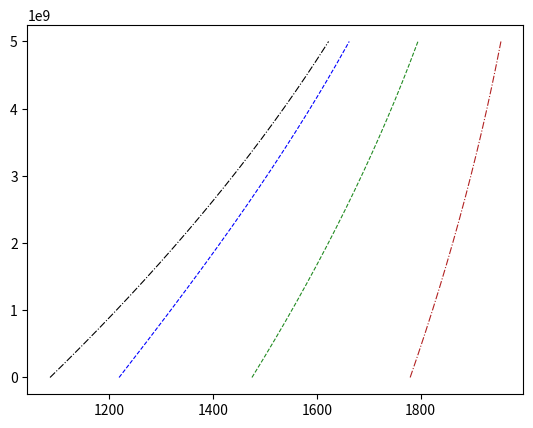
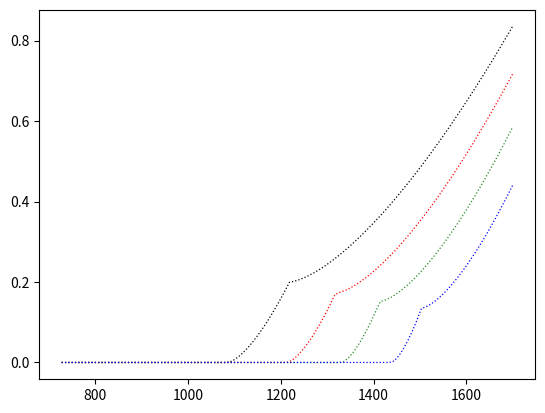

Python code for these plots, in order: (Note: this script raises an exception after producing the figures.)
import numpy as np 
import matplotlib.pyplot as plt 



class lithologies():
    def __init__(self,Cp=1187,S=407,fr = 0.15,alpha = 3e-5,Ts = None,Tcpx=None,TLl=None,TL = None,MCpx = None,dTs = None, dTL = None, dTLl = None):
        self.Cp    = Cp
        self.alpha  = alpha 
        self.alpha_l = 6.8e-5
        self.rho   = 3300 
        self.liq   = 2900 
        self.S     = S 
        self.Ts    = Ts 
        self.dTs   = dTs
        self.TL    = TL
        self.dTL   = dTL  
        self.Tcpx  = Tcpx
        self.TLL   = TLl
        self.dTLL  = dTLl
        self.Mcpx   = MCpx
        self.beta = 1.50 
        self.r0    = 0.5
        self.r1    = 0.08/1e9
        self.fr    = fr
    
        
def dry_differentiation(L,a,b,Tp):
    
    dx = b * (L.alpha/L.Cp/L.rho) * np.exp((L.alpha/L.Cp/L.rho) * a)
    
    return dx         
 
def dry_adiabatic(L,a,b,Tp):
    
    T = Tp * np.exp((L.alpha/L.Cp/L.rho) * a)
    
    return T     

def dFdP_derivative(L,P,T,dP,F):
    
    dTdFP = dTdF_derivativeP(L,P,T,dP,F)
    dTdPF = dTdP_derivativeF(L,P,T,dP,F)
    
    a = -(L.Cp/T)*dTdPF
    alpha_l = (6.8e-5/L.liq)
    alpha_s = (L.alpha/L.rho)
    b = (L.S + (L.Cp/T) * dTdFP)
    
    dFdP = (a + F * alpha_l + (1 - F) * alpha_l)/(b) 
        
    return dFdP 

def dTdF_derivativeP(L,P,T,dP,F):
    
    if F > L.Mcpx(L.fr,P):

        
        
        a  = L.TL(P)-L.Tcpx(P) 
        F0 = L.Mcpx(P)
        n = (1-L.beta)/L.beta
        x = L.beta**(-1) * (a/(1-F0)) * ((F-F0)/(1-F0))**(n)  
        
    else: 
        a = L.TLL(P)-L.Ts(P)
        n = (1-L.beta)/L.beta
        x = (1/L.beta) * a * F ** n 
    
    
    return x 

def dTdP_derivativeF(L,P,T,dP,F):
        # Hell disgusting shit: 
        # ---- 
        # Equation:  
        # F     = F0 + (1-F0)*(T-Tc)/(Td-Tc))**(beta)
        # T     = ((F - F0)/(1-F0))**(1/beta) * (Td-Tc) + Tc 
        # dT/dP = ((F-F0(P))/(1-F0(P)))**(1/beta) * (Td(P)-Tc(P)) + Tc(P)
        # dT/dP = (A)**(1/b) * (B-C) +C 
        # dT/dP = [A'(A)**(1/b-1) * (B-C) + (B'-C')*A**(1/b) + C'  ]
        # C     = F0(P)**(1/b) * (Tb(P)-Ts(P)) + Ts(P)
        # C     = D**(1/b) * (E-F) + F 
        # C     = D'*D**(1/b-1)*(E-F) + D**(1/b)*(E'-F') + F' 
        # ---- 
        # -> This is Hell 
        
        
    a0 = L.Ts(P)
    b0 = L.TLL(P)
    c0 = L.Tcpx(L.fr,P)
    d0 = L.TL(P)
    
    
    a1 = L.dTs(P)  # dTdP solidus
    b1 = L.dTLL(P) # dTdP lheo 
    c1 = None      # dTdP T_cpx_out -> Hell     T = mcpx**(1/1.5) * (Tl-Ts) + Ts

    d1 = L.dTL(P)  # dTdP Tliquidus             
        
        
    if F > L.Mcpx(L.fr,P):

        
        
        """
            T    = ((F-F0)/(1-F0))**(1/beta) * (Tl-Tcpx) + Tcpx
            A(P) =  ((F-F0)/(1-F0))**(1/beta)
            
            T    = (A(P))*(g(P)-h(p)) + h(p)
            dTdP = (A'(P))*(g(P)-h(P)) + A(P)*(g'(P)-h'(P)) + h'(P)
            A'(P) = 1/beta *((1-F0)*(-dF0) - (-dF0)*(F-F0))/(1-F0)**2 * ((F-F0)/(1-F0))**(1/beta-1)
        
        
        
        """
        F0  = L.fr/(L.r0+L.r1 * P)
        dF0 = - ((L.fr*L.r1)/(L.r0+L.r1 * P)**2) 
        FF  = ((F-F0)/(1-F0))
        dFF = ((F-1)*dF0)/(F0-1)**2
        dfobeta = -(L.r1*(F0)**(1/L.beta))/(L.beta*(L.r1 * P + L.r0))
        
        
        c1 = (1/L.beta)*dF0*F0**(1/L.beta-1)*(d0-a0)+F0 ** (1/L.beta) * (d1-a1) + a1  
        #-((F - 1) * b * ϕ * ((F - ϕ / (b * x + a)) / (1 - ϕ / (b * x + a)))^(1 / β)) / (β * (b * x - ϕ + a) * (F * b * x - ϕ + F * a))
        A    = (1/L.beta) * dFF * (FF) ** (1/L.beta-1) 
        B    = (d0-c0) 
        B1   = (d1-c1) 
        dT = A * B + FF ** (1/L.beta) * B1 + c1 

    else: 
        dT = F**(1/L.beta) * (b1 - a1) + a1
    
    
    return dT 

def dTdPS(L,P,T,Tp,dP):
    
    F = compute_Fraction(T,L.TL(P),L.TLL(P),L.Ts(P),L.Tcpx(L.fr,P),L.Mcpx(L.fr,P))
    
    alpharho_l = 6.8e-5/L.liq
    alpharho_s = L.alpha/L.rho
    dFdP = dFdP_derivative(L,P,T,dP,F)
    
    dT = Tp * ((F * alpharho_l + (1-F) * alpharho_s  - L.S * dFdP)/L.Cp) 
    
    
    return dT 
    
def runge_kutta_algori(L,P,T,dP,F0,F1,Tp): 

    
    f = 1.0 
    if F0 == 0:
        dif = lambda P,T :dry_differentiation(L,P,  T, Tp)
        f=0.0
    else: 
        dif = lambda P,T :dTdPS(L,P,T,Tp,dP)

        # Calculate slopes
    k1 = dP * dif(P      , T     )
    k2 = dP * dif(P+dP/2., T+k1/2)
    k3 = dP * dif(P+dP/2., T+k2/2)
    k4 = dP * dif(P+dP   , T+k3  )

    # Calculate new x and y
    dX =  1./6*(k1+2*k2+2*k3+k4)

    return dX 
    
    
    
    

def SL(A,B,C,P):
    
    A = A+273.15 
    B = B/1e9
    C = C/(1e9)**2
    
    T = A + B * P + C * P**2 
        
    return T 

def dSL(B,C,P):
    
    B = B/1e9
    C = C/(1e9)**2
    
    dT = B  + 2 * C * P 
        
    return dT 

def rcpx(r0,r1,fr,P):
    
    r1 = r1/1e9
    
    Mcpx = fr/(r0+r1*P)
    
    return Mcpx 


def compute_T_cpx(mcpx,Ts,Tl):
    
    T = mcpx**(1/1.5) * (Tl-Ts) + Ts
    
    
    return T


def compute_Fraction(T,Tl,TlL,Ts,Tcpx,Mcpx):
    
    if T < Ts: 
        F = 0
    else:
        F = ((T-Ts)/(TlL-Ts))**(1.50)
    if F > Mcpx: 
        
        F = Mcpx+(1-Mcpx) * ((T-Tcpx)/(Tl-Tcpx))**(1.50) 
    
    
    return F


def function_test():

    P    = np.linspace(0,5.0e9,num=1000)

    T    = np.linspace(1000.15,1973.15,num=100)

    TS       = lambda  P :SL(1085.7, 132.9,-5.1,P)
    
    dTS      = lambda  P :dSL(132.9,-5.1,P)

    TLL      = lambda  P :SL(1475,80,-3.2,P)
    
    dTLL     = lambda P  :dSL(80,-3.2,P)

    TL       = lambda  P :SL(1780,45.0,-2.0,P)
    
    dTL      = lambda  P :dSL(45.0,-2.0,P)

    Mcpx     = lambda  P :rcpx(0.5,0.08,0.10,P)

    TCpx     = lambda  P :compute_T_cpx(Mcpx(P),TS(P),TLL(P))

    Tspx     = lambda  P :SL(1095,124.1,-4.7,P) 

    Tspx_cpx = lambda  P :SL(1179.6,157.2,-11.1,P)

    fig = plt.figure()

    plt.plot(TS(P) - 273.15 , P ,linestyle='-.', c = 'k'          , linewidth = 0.8)
    plt.plot(TLL(P) - 273.15, P ,linestyle='--', c = 'forestgreen', linewidth = 0.8)
    plt.plot(TL(P)  - 273.15, P ,linestyle='-.', c = 'firebrick'  , linewidth = 0.8)
    plt.plot(TCpx(P)- 273.15, P ,linestyle='--', c = 'b'          , linewidth = 0.8)




    P_exp = [0,1e9,2e9,3e9] 
    F0 = np.zeros(len(T))
    F1 = np.zeros(len(T))
    F2 = np.zeros(len(T))
    F3 = np.zeros(len(T))
    for i in range(len(T)): 
        F0[i] = compute_Fraction(T[i],TL(P_exp[0]),TLL(P_exp[0]),TS(P_exp[0]),TCpx(P_exp[0]),Mcpx(P_exp[0]))
        F1[i] = compute_Fraction(T[i],TL(P_exp[1]),TLL(P_exp[1]),TS(P_exp[1]),TCpx(P_exp[1]),Mcpx(P_exp[1]))
        F2[i] = compute_Fraction(T[i],TL(P_exp[2]),TLL(P_exp[2]),TS(P_exp[2]),TCpx(P_exp[2]),Mcpx(P_exp[2]))
        F3[i] = compute_Fraction(T[i],TL(P_exp[3]),TLL(P_exp[3]),TS(P_exp[3]),TCpx(P_exp[3]),Mcpx(P_exp[3]))


    fig = plt.figure()


    plt.plot(T-273.15, F0,c='k',          linestyle = ':', linewidth = 0.9)

    plt.plot(T-273.15, F1,c='r',          linestyle = ':', linewidth = 0.9)

    plt.plot(T-273.15, F2,c='forestgreen',linestyle = ':', linewidth = 0.9)

    plt.plot(T-273.15, F3,c='blue',       linestyle = ':', linewidth = 0.9)


    # ------ Oliver Shorttle approach ----- # 

    lhz = lithologies(1000,300,TS,TCpx,TLL,TL,Mcpx,dTS,dTL,dTLL)
    pyr = lithologies(1140,380)
    har = lithologies(1000,0.0)


    # [redacted]
    # [redacted]
    # [redacted]

    P       = np.linspace(0e9,5e9,num=2000)
    T       = np.zeros(len(P))
    P       = np.flip(P)
    F       = np.zeros(len(P))
    Tp = 1450 + 273.15
    T_start = (Tp) + 18*5.0
    T[0] = T_start
    fig = plt.figure()
    ax = fig.gca()
    
    for i in range(len(P)-1):
        dP = P[i+1]- P[i]
        F0  = compute_Fraction(T[i],TL(P[i]),TLL(P[i]),TS(P[i]),TCpx(P[i]),Mcpx(P[i]))  
        dT = runge_kutta_algori(lhz,P[i],T[i],dP,F0,None,Tp)
        T[i+1] = T[i] + dT 
        if F0>0.0 and F0 <= lhz.Mcpx(P[i]):
            c = 'r'
            alpha = 0.8 
        elif F0 > lhz.Mcpx(P[i]):
            c = 'forestgreen'
            alpha = 0.9
        else:
            c='k'
            alpha = 0.3
        F[i]   = F0
        
        ax.scatter(T[i]-273.15,P[i],c=c,s=0.5,alpha = alpha)   
        
    ax.invert_yaxis()
    
    ax.plot(TS(P) - 273.15 , P ,linestyle='-.', c = 'k'          , linewidth = 0.8)
    ax.plot(TLL(P) - 273.15, P ,linestyle='--', c = 'forestgreen', linewidth = 0.8)
    ax.plot(TL(P)  - 273.15, P ,linestyle='-.', c = 'firebrick'  , linewidth = 0.8)
    ax.plot(TCpx(P)- 273.15, P ,linestyle='--', c = 'b'          , linewidth = 0.8)
    
    
    
    
    F[-1] = compute_Fraction(T[-1],TL(P[-1]),TLL(P[-1]),TS(P[-1]),TCpx(P[-1]),Mcpx(P[-1]))  
    fig = plt.figure()
    ax = fig.gca()
    plt.plot(F[F>0],P[F>0]/1e9)
    ax.invert_yaxis()
        
    print ('bla')




    
if __name__ == '__main__': 
    
    function_test()
 
